Run: headless pygame with SDL's dummy video driver; simulated clock (each Clock.tick advances the game by its frame time, no real sleeping); random seed 0; keys injected as events and as key.get_pressed() state; no mouse input.
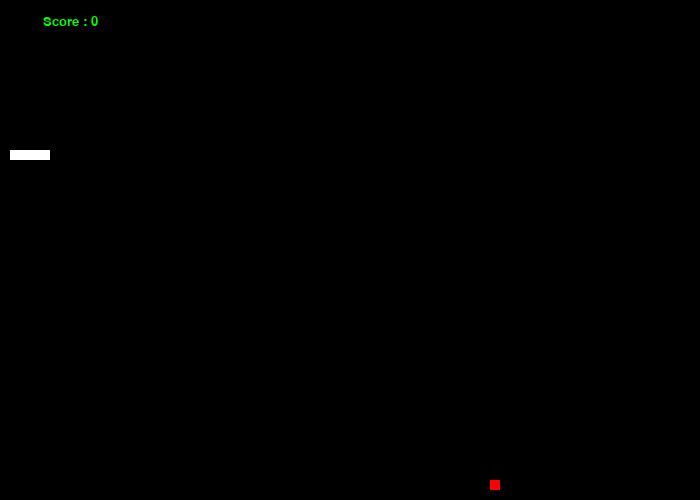
Frame 1 of 4 · flips 1–60 · no input
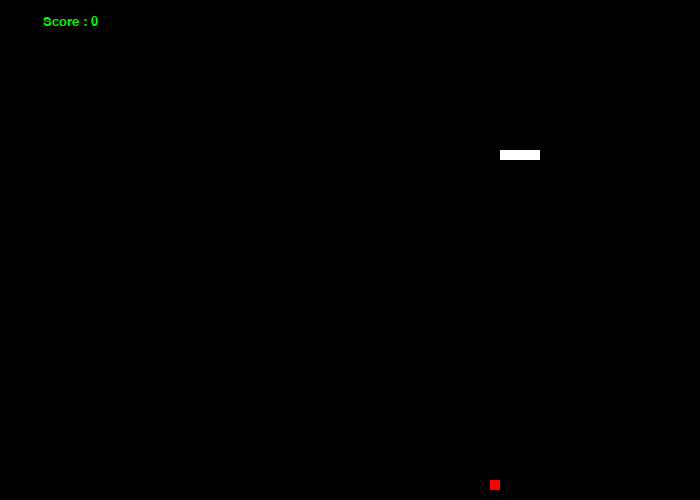
Frame 2 of 4 · flips 61–180 · tapped SPACE, RETURN · held RIGHT (→), D
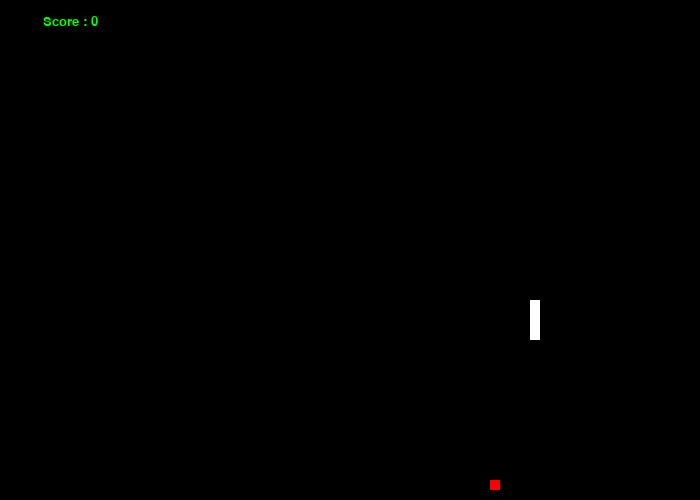
Frame 3 of 4 · flips 181–300 · held DOWN (↓), S
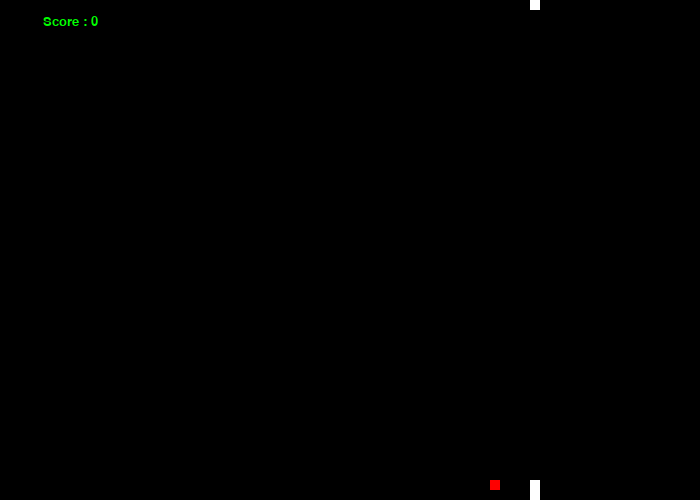
Frame 4 of 4 · flips 301–420 · held LEFT (←), A, UP (↑), W

The pygame program that drew these frames:

import sys
import pygame
import random
import time

pygame.init()

SIZE = width, height = 700, 500
BLOCKSIZE = 10

BLACK = pygame.Color(0, 0, 0)
WHITE = pygame.Color(255, 255, 255)
RED = pygame.Color(255, 0, 0)
GREEN = pygame.Color(0, 255, 0)

CLOCK = pygame.time.Clock()


difficulty = 20
velocity = BLOCKSIZE
score = 0
x, y = 150, 150

pygame.display.set_caption('Snake')
screen = pygame.display.set_mode(SIZE)
screen.fill(BLACK)

class Snake:
    def __init__(self, x: int, y: int, blocksize: int, screen):
        self.x = x
        self.y = y
        self.BLOCKSIZE = blocksize
        self.screen = screen
        self.color = pygame.Color(255, 255, 255)


        self.snake = [[self.x, self.y], [self.x - self.BLOCKSIZE, self.y], [self.x - self.BLOCKSIZE*2, self.y], [self.x - self.BLOCKSIZE*3, self.y]]
        self.direction = 'RIGHT'

    def insert(self, x, y):
        self.x = x
        self.y = y
        self.snake.insert(0, [self.x, self.y])

    def pop(self):
        self.snake.pop()

    def draw(self, color=None):
        snake_color = color if color else self.color

        for position in self.snake:
            part = pygame.Rect(position[0], position[1], self.BLOCKSIZE, self.BLOCKSIZE)
            pygame.draw.rect(self.screen, snake_color, part)
    
    def check_collision(self):
        if [self.x, self.y] in self.snake[1:]:
            return True
        return False


class Food:
    def __init__(self, blocksize: int, size: tuple, screen):
        self.width, self.height = size
        self.BLOCKSIZE = blocksize
        self.screen = screen
        self.color = pygame.Color(255, 0, 0)

        self.x, self.y = self.generate_pos()

    def change_pos(self):
        self.x, self.y = self.generate_pos()

    def draw(self, color=None):
        food_color = color if color else self.color
        block = pygame.Rect(self.x, self.y, self.BLOCKSIZE, self.BLOCKSIZE)
        pygame.draw.rect(self.screen, food_color, block)

    def generate_pos(self):
        """Returns tuple (x,y)"""
        return random.randrange(0, self.width, self.BLOCKSIZE), random.randrange(0, self.height, self.BLOCKSIZE)


# https://github.com/rajatdiptabiswas/snake-pygame/blob/master/Snake%20Game.py
##############################################################################

def game_over():
    font = pygame.font.SysFont('time new roman', 90)
    game_over_surface = font.render('You Died', True, RED)
    game_over_rect = game_over_surface.get_rect()
    game_over_rect.midtop = (width/2, height/4)
    screen.fill(BLACK)
    screen.blit(game_over_surface, game_over_rect)
    show_score(RED, 'times', 20, True)
    pygame.display.flip()
    time.sleep(3)
    pygame.quit()
    sys.exit()
    
def show_score(color, font, size, game_over: bool = False):
    score_font = pygame.font.SysFont(font, size)
    score_surface = score_font.render('Score : ' + str(score), True, color)
    score_rect = score_surface.get_rect()

    if game_over:
        score_rect.midtop = (width/2, height/1.25)
    else:
        score_rect.midtop = (width/10, 15)

    screen.blit(score_surface, score_rect)

##############################################################################

snake = Snake(x, y, BLOCKSIZE, screen)
food = Food(BLOCKSIZE, SIZE, screen)

change_to = None

while True:
    for event in pygame.event.get():
        if event.type == pygame.QUIT:
            pygame.quit()
            sys.exit()
        
        if event.type == pygame.KEYDOWN:
            if event.key == pygame.K_UP or event.key == ord('w'):
                change_to = 'UP'

            if event.key == pygame.K_DOWN or event.key == ord('s'):
                change_to = 'DOWN'

            if event.key == pygame.K_LEFT or event.key == ord('a'):
                change_to = 'LEFT'

            if event.key == pygame.K_RIGHT or event.key == ord('d'):
                change_to = 'RIGHT'
    
    # https://github.com/rajatdiptabiswas/snake-pygame/blob/master/Snake%20Game.py
    # Making sure the snake cannot move in the opposite direction instantaneously
    if change_to == 'UP' and snake.direction != 'DOWN':
        snake.direction = 'UP'

    if change_to == 'DOWN' and snake.direction != 'UP':
        snake.direction = 'DOWN'

    if change_to == 'LEFT' and snake.direction != 'RIGHT':
        snake.direction = 'LEFT'

    if change_to == 'RIGHT' and snake.direction != 'LEFT':
        snake.direction = 'RIGHT'

    # movement
    if snake.direction == 'UP':
        y -= velocity
    if snake.direction == 'DOWN':
        y += velocity
    if snake.direction == 'RIGHT':
        x += velocity
    if snake.direction == 'LEFT':
        x -= velocity

    # make the snake emerge from the opposite side
    if x < 0:
        x = width - BLOCKSIZE
    if x > width:
        x = 0

    if y < 0:
        y = height - BLOCKSIZE
    if y > height:
        y = 0
    
    snake.insert(x, y)

    if abs(snake.x - food.x) < 10 and abs(snake.y - food.y) < 10:
        food.change_pos()
        score += 1
    else:
        snake.pop()

    food.draw()
    snake.draw()

    if snake.check_collision():
        game_over()
    
    show_score(GREEN, 'consolas', 20)
    pygame.display.update()
    screen.fill(BLACK)
    CLOCK.tick(difficulty)
